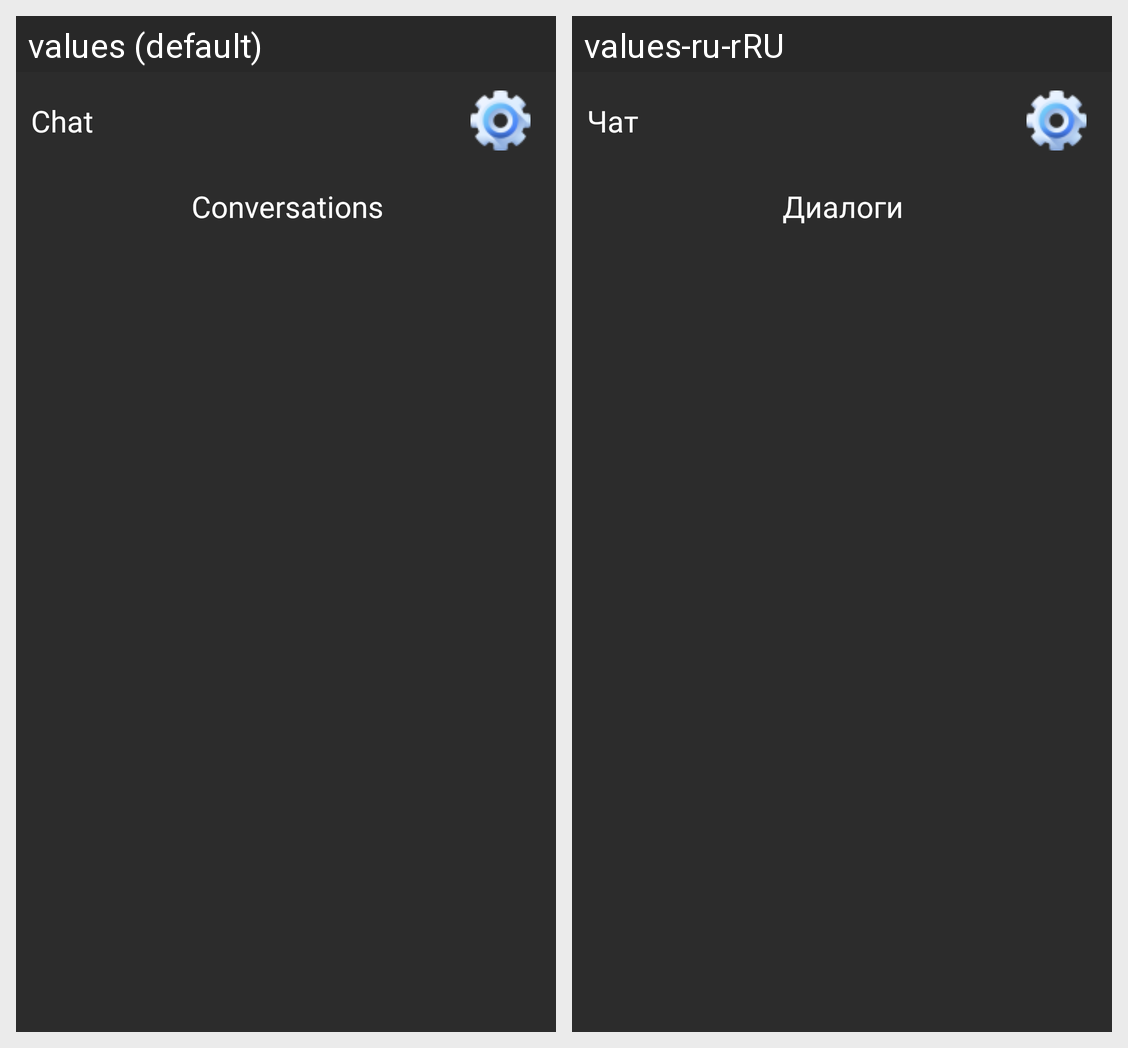

The Android screen above is rendered under two locales of the same app. Produce the string resources it draws, with the default and per-locale values.
Android screen res/layout/activity_chats_list_page.xml rendered under 2 locales, left to right: values (default), values-ru-rRU. Device: Nexus 5 (rendered at 1080×1920; each locale shown at half size, 540×960, under a caption strip naming it); theme Theme.MessengerApplication.
Strings drawn on this screen, with the default value and each locale's value (text and hints the layout hard-codes, and strings that could not be matched under every locale, appear in the picture but are not listed):

chat
  values: Chat
  values-ru-rRU: Чат

conversations
  values: Conversations
  values-ru-rRU: Диалоги
